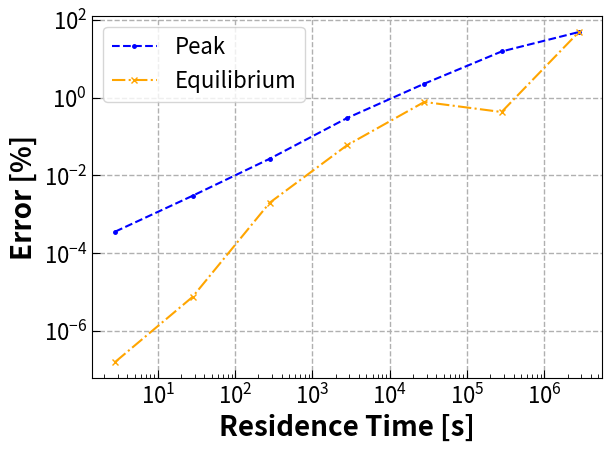

The script that saved this image:
import matplotlib.pyplot as plt
import numpy as np

plt.rcParams["font.size"] = 16
plt.rcParams["axes.labelsize"] = 20
plt.rcParams["axes.labelweight"] = "bold"
plt.rcParams["lines.linewidth"] = 1.5
plt.rcParams["lines.markersize"] = 5
plt.rcParams["axes.grid"] = True
plt.rcParams["axes.grid.which"] = "major"
plt.rcParams["grid.linestyle"] = "--"
plt.rcParams["grid.linewidth"] = 1
plt.rcParams["xtick.direction"] = "in"
plt.rcParams["ytick.direction"] = "in"
plt.rcParams["xtick.major.size"] = 6.0
plt.rcParams["ytick.major.size"] = 6.0
plt.rcParams["xtick.minor.size"] = 3.0
plt.rcParams["ytick.minor.size"] = 3.0
plt.rcParams["figure.autolayout"] = True
plt.rcParams['savefig.dpi'] = 600

ss_log = False
peak_log = False

chem = False
flow_scaled = True
flow_unscaled = False

separate_marker_plot = False

length = 608.06

if chem:
    xs = [0.05, 0.04, 0.03, 0.02, 0.01, 0.0]
    peak = [7.5, 6.07, 4.57, 3.06, 1.5, 0.0033]
    ss = [2.0, 1.29, 0.72, 0.32, 0.085, 9.4e-6]
elif flow_scaled:
    xs = [21.7e1, 21.7, 21.7e-1, 21.7e-2, 21.7e-3, 21.7e-4, 21.7e-5]
    peak = [0.00036, 0.003, 0.027, 0.3, 2.3, 15.5, 49]
    ss = [1.6e-7, 7.5e-6, 0.002, 0.06, 0.78, 0.43, 49]
    xs = [length/x for x in xs]
#elif flow_unscaled:
#    xs = [21.7e1, 21.7, 21.7e-1, 21.7e-2, 21.7e-3, 21.7e-4, 21.7e-5]
#    peak = [267, 267, 267, 268, 268, 267, 268]
#    ss = [262, 218, 130, 130, 128, 131, 243]
xfine = np.linspace(min(xs), max(xs), 100)

if not peak_log:
    coef = np.polyfit(xs,peak,1)
    poly1d_peak = np.poly1d(coef) 
else:
    coef = np.polyfit(xs,np.log(peak),1)
    poly1d_peak = lambda xs: [np.exp(coef[1]) * np.exp(coef[0] * x) for x in xs]

if not ss_log:
    coef = np.polyfit(xs,ss,2)
    poly1d_ss = np.poly1d(coef) 
else:
    coef = np.polyfit(xs,np.log(ss),1)
    poly1d_ss = lambda xs: [np.exp(coef[1]) * np.exp(coef[0] * x) for x in xs]

# poly1d_fn is now a function which takes in x and returns an estimate for y
print(f'{poly1d_peak = }')
print(f'{poly1d_ss = }')

#plt.plot(x,y, 'yo', x, poly1d_fn(x), '--k') #'--k'=black dashed line, 'yo' = yellow circle marker

if separate_marker_plot:
    plt.plot(xs, peak, marker='.', linestyle='', color='blue')
    plt.plot(xfine, poly1d_peak(xfine), label='Peak Fit', color='blue', linestyle='--')
    plt.plot(xs, ss, marker='x', linestyle='', color='orange')
    plt.plot(xfine, poly1d_ss(xfine), label='Final Fit', color='orange', linestyle='-.')
else:
    plt.plot(xs, peak, marker='.', linestyle='--', color='blue', label='Peak')
    plt.plot(xs, ss, marker='x', linestyle='-.', color='orange', label='Equilibrium')

plt.ylabel('Error [%]')
plt.legend()
if chem:
    plt.xlabel('Removal Rate [1/s]')
    save_name = 'removal_err'
else:
    #plt.xlabel('Flow Rate [cm/s]')
    plt.xlabel('Residence Time [s]')
    plt.xscale('log')
    plt.yscale('log')
if flow_scaled:
    save_name = 'flow_scaled_err'
#elif flow_unscaled:
#    save_name = 'flow_unscaled_err'

plt.tight_layout()
plt.savefig(f'{save_name}.png')
plt.close()
